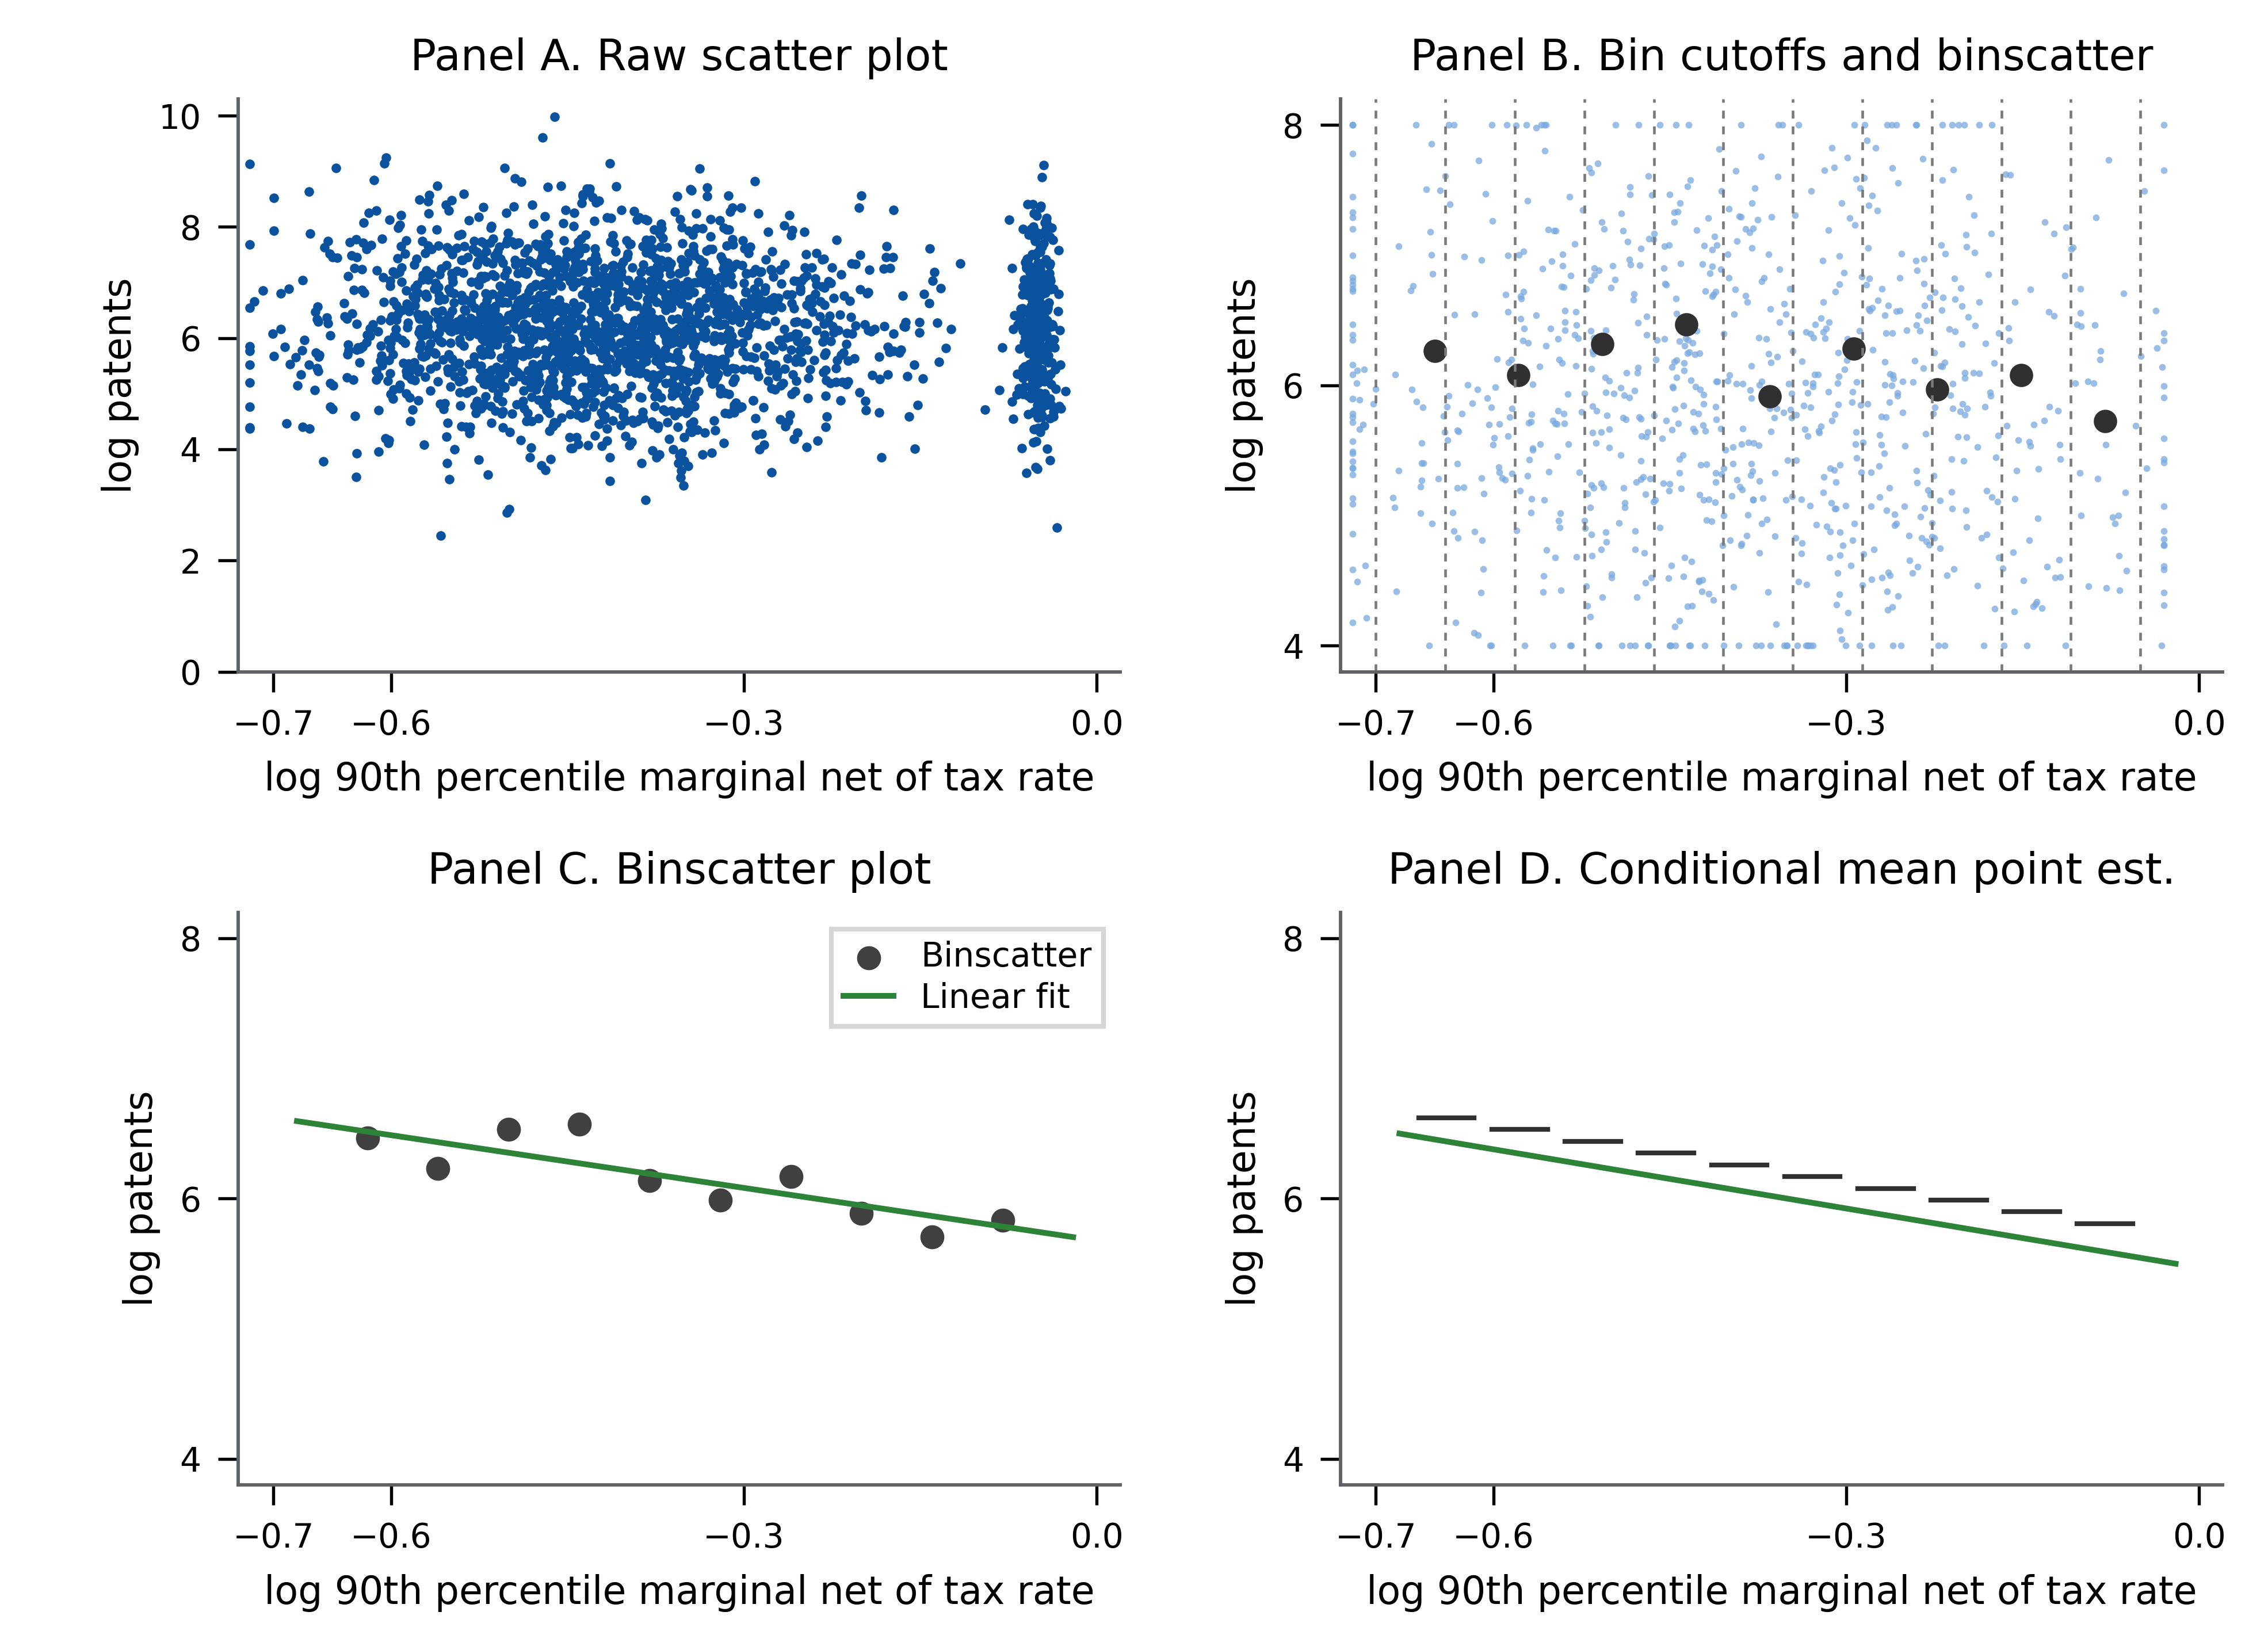

Write the Python code that produced this figure.
"""Render a four-panel raw-scatter and binscatter diagnostic."""
from __future__ import annotations
import argparse,sys
from pathlib import Path
import numpy as np
from matplotlib.figure import Figure
PROJECT_ROOT=Path(__file__).resolve().parents[3]; sys.path.insert(0,str(PROJECT_ROOT))
from chartlib.asset_runtime import read_frame,require_columns,require_finite,save_outputs,style_axis

def load_data(source):
    d=read_frame(source); require_columns(d,("panel","kind","x","y")); require_finite(d,("x",));
    if set(d.panel)!={"raw","cutoffs","binscatter","conditional"}: raise ValueError("Exactly four declared panels are required.")
    required={"raw":{"point"},"cutoffs":{"point","cut","mean"},"binscatter":{"mean","fit"},"conditional":{"segment"}}
    if any(set(d[d.panel==panel].kind)!=kinds for panel,kinds in required.items()): raise ValueError("Every panel requires its declared visual layers.")
    if d[d.kind!="cut"].y.isna().any(): raise ValueError("Every plotted observation requires a y value.")
    return d

def render(source):
    d=load_data(source); fig=Figure(figsize=(6.57,4.78),facecolor="white"); gs=fig.add_gridspec(2,2,left=.105,right=.98,bottom=.10,top=.94,wspace=.25,hspace=.42); axes=[fig.add_subplot(gs[i,j]) for i in range(2) for j in range(2)]; titles=["Panel A. Raw scatter plot","Panel B. Bin cutoffs and binscatter","Panel C. Binscatter plot","Panel D. Conditional mean point est."]
    for ax,title in zip(axes,titles): style_axis(ax,grid=False); ax.set_xlim(-.73,.02); ax.set_xticks([-.7,-.6,-.3,0]); ax.set_xlabel("log 90th percentile marginal net of tax rate",fontsize=8); ax.set_ylabel("log patents",fontsize=8); ax.tick_params(labelsize=7,length=4.2); ax.set_title(title,fontsize=9,pad=6)
    q=d[d.panel=="raw"]; axes[0].scatter(q.x,q.y,s=4,color="#0B529E",linewidths=0); axes[0].set_ylim(0,10.3); axes[0].set_yticks([0,2,4,6,8,10])
    q=d[d.panel=="cutoffs"]; p=q[q.kind=="point"]; axes[1].scatter(p.x,p.y,s=2,color="#79A9DE",alpha=.75,linewidths=0); [axes[1].axvline(v,color="#7A7A7A",lw=.55,ls=(0,(3,3))) for v in q[q.kind=="cut"].x]; m=q[q.kind=="mean"]; axes[1].scatter(m.x,m.y,s=15,color="#303030"); axes[1].set_ylim(3.8,8.2); axes[1].set_yticks([4,6,8])
    q=d[d.panel=="binscatter"]; m=q[q.kind=="mean"]; f=q[q.kind=="fit"]; axes[2].scatter(m.x,m.y,s=16,color="#404040",label="Binscatter"); axes[2].plot(f.x,f.y,color="#2D8438",lw=1.2,label="Linear fit"); axes[2].set_ylim(3.8,8.2); axes[2].set_yticks([4,6,8]); axes[2].legend(loc="upper right",frameon=True,fancybox=False,fontsize=7,handlelength=1.5,labelspacing=.25,borderpad=.35)
    q=d[d.panel=="conditional"].sort_values("x"); step=(q.x.max()-q.x.min())/(len(q)-1); [axes[3].plot([r.x-step*.38,r.x+step*.38],[r.y,r.y],color="#303030",lw=1.0) for r in q.itertuples()]; axes[3].plot([-.68,-.02],[6.5,5.5],color="#2D8438",lw=1.2); axes[3].set_ylim(3.8,8.2); axes[3].set_yticks([4,6,8])
    return fig

def main():
    p=argparse.ArgumentParser(description=__doc__); h=Path(__file__).resolve().parent; p.add_argument("--data",type=Path,default=h/"binscatter-diagnostic-2x2.fixture.csv"); p.add_argument("--output-dir",type=Path,default=h); p.add_argument("--qa-preview",type=Path); a=p.parse_args(); print(save_outputs(render(a.data),a.output_dir,"binscatter-diagnostic-2x2",qa_preview=a.qa_preview))
if __name__=="__main__": main()
